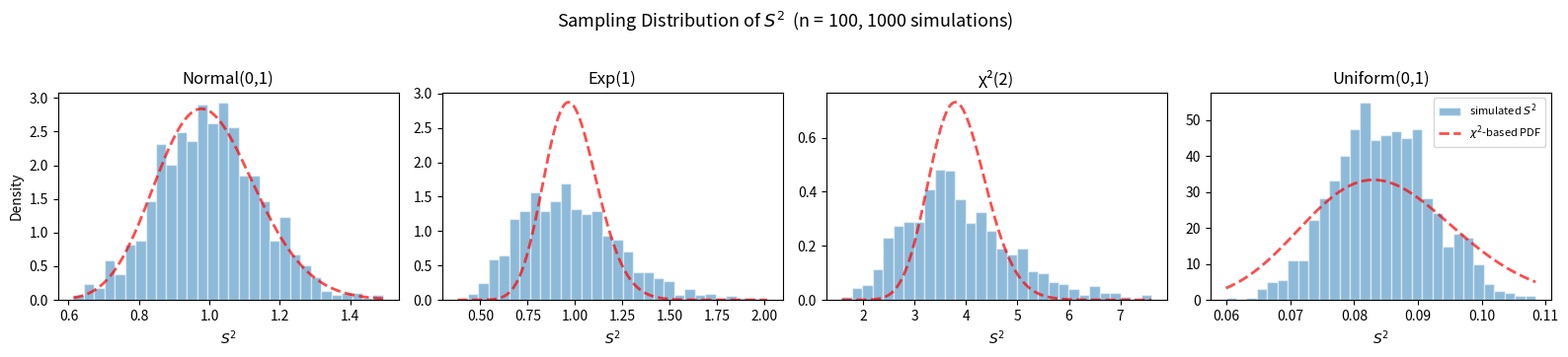

Here is the Python script that generated this plot:
#!/usr/bin/env python3
"""
S2 Normal
=========
Educational script demonstrating s2 normal.
"""

# ===================================================
# s2_normal.py  (Sampling Distribution of S²)
# ===================================================
# Goal:
#   Simulate the sampling distribution of the sample variance S²
#   from several population shapes (Normal, Exponential, Chi-squared,
#   Uniform) and overlay the theoretical chi-square-based density.
#
# Key idea:
#   If X ~ N(μ, σ²), then (n-1)S²/σ² ~ χ²(n-1).
#   For non-normal populations the chi-square approximation is only
#   approximate, but by CLT it improves as n grows.

import matplotlib.pyplot as plt
import numpy as np
import scipy.stats as stats

# ── Parameters ──────────────────────────────────────────────
np.random.seed(1)

n_population = 10_000   # size of the simulated population
n_sample = 100           # size of each sample drawn
n_sim = 1_000            # number of simulated S² values

# Build populations from different distributions
populations = {
    "Normal(0,1)":   stats.norm().rvs(n_population, random_state=1),
    "Exp(1)":        stats.expon().rvs(n_population, random_state=2),
    "χ²(2)":         stats.chi2(df=2).rvs(n_population, random_state=3),
    "Uniform(0,1)":  stats.uniform().rvs(n_population, random_state=4),
}


def main():
    fig, axes = plt.subplots(1, len(populations), figsize=(16, 3.5))

    for ax, (name, population) in zip(axes, populations.items()):
        # Simulate sampling distribution of S²
        s2_sims = np.array([
            np.random.choice(population, size=n_sample, replace=False).var(ddof=1)
            for _ in range(n_sim)
        ])

        # Histogram
        _, bins, _ = ax.hist(s2_sims, density=True, bins=30,
                             alpha=0.5, edgecolor='white',
                             label=r"simulated $S^2$")

        # Theoretical chi-square density scaled to S² units
        #   (n-1)S²/σ² ~ χ²(n-1)  ⟹  S² ~ (σ²/(n-1)) × χ²(n-1)
        df = n_sample - 1
        sigma2 = population.var()                 # population variance
        c = df / sigma2                           # scaling constant
        x_grid = np.linspace(bins[0], bins[-1], 300)
        pdf = stats.chi2(df).pdf(x_grid * c) * c
        ax.plot(x_grid, pdf, '--r', lw=2, alpha=0.7,
                label=r"$\chi^2$-based PDF")

        ax.set_title(name)
        ax.set_xlabel(r"$S^2$")

    axes[0].set_ylabel("Density")
    axes[-1].legend(fontsize=8)

    fig.suptitle(
        r"Sampling Distribution of $S^2$  (n = %d, %d simulations)"
        % (n_sample, n_sim),
        fontsize=13, y=1.02
    )
    plt.tight_layout()
    plt.show()


if __name__ == "__main__":
    main()
